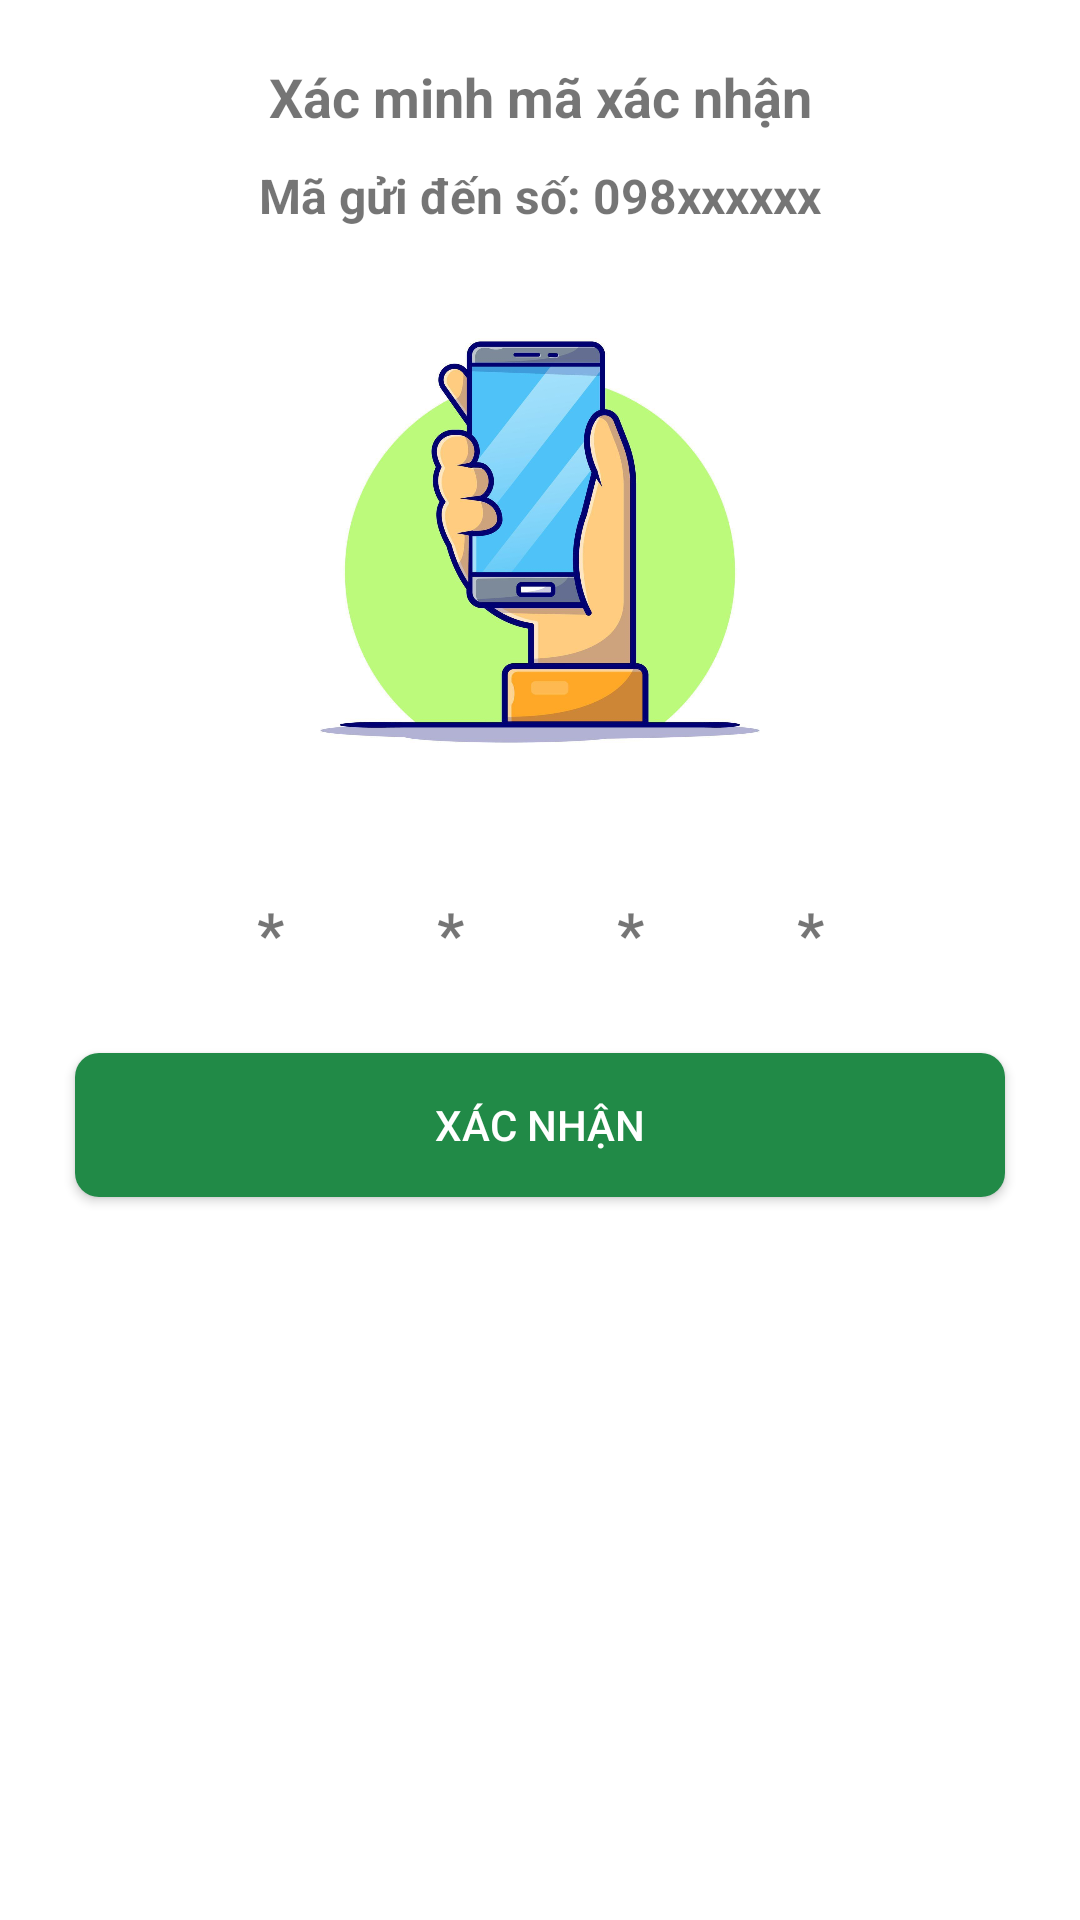

The Android layout XML behind this screen, and the referenced resources:
<!-- AndroidManifest.xml: application theme Theme.Driver -->
<!-- res/layout/fragment_vefication.xml -->
<?xml version="1.0" encoding="utf-8"?>
<FrameLayout xmlns:android="http://schemas.android.com/apk/res/android"
    xmlns:tools="http://schemas.android.com/tools"
    android:layout_width="match_parent"
    android:layout_height="match_parent"
    xmlns:app="http://schemas.android.com/apk/res-auto"
    tools:context=".ui.account.verification.VerificationFragment">

    <LinearLayout
        android:layout_width="match_parent"
        android:layout_height="match_parent"
        android:orientation="vertical"
        android:gravity="center_horizontal"
        android:padding="15dp"
        >
        <TextView
            android:layout_width="match_parent"
            android:layout_height="wrap_content"
            android:textAlignment="center"
            android:text="Xác minh mã xác nhận"
            android:textSize="18sp"
            android:textStyle="bold"
            android:layout_margin="5dp"/>
        <TextView
            android:layout_width="match_parent"
            android:layout_height="wrap_content"
            android:textAlignment="center"
            android:text="Mã gửi đến số: 098xxxxxx"
            android:textSize="16sp"
            android:textStyle="bold"
            android:layout_margin="5dp"/>

        <ImageView
            android:layout_width="200dp"
            android:layout_height="200dp"
            android:src="@drawable/input_phone"
            android:scaleType="fitXY"/>
        <LinearLayout
            android:layout_width="match_parent"
            android:layout_height="wrap_content"
            android:orientation="horizontal"
            android:gravity="center_horizontal"
            >
            <TextView
                android:id="@+id/tvCode1"
                android:layout_width="50dp"
                android:layout_height="50dp"
                android:text="*"
                android:background="@drawable/border_shadow"
                android:textStyle="bold"
                android:textSize="20sp"
                android:textAlignment="center"
                android:gravity="center"
                android:layout_margin="5dp"/>
            <TextView
                android:id="@+id/tvCode2"
                android:layout_width="50dp"
                android:layout_height="50dp"
                android:text="*"
                android:background="@drawable/border_shadow"
                android:textStyle="bold"
                android:textSize="20sp"
                android:textAlignment="center"
                android:gravity="center"
                android:layout_margin="5dp"/>
            <TextView
                android:id="@+id/tvCode3"
                android:layout_width="50dp"
                android:layout_height="50dp"
                android:text="*"
                android:background="@drawable/border_shadow"
                android:textStyle="bold"
                android:textSize="20sp"
                android:textAlignment="center"
                android:gravity="center"
                android:layout_margin="5dp"/>
            <TextView
                android:id="@+id/tvCode4"
                android:layout_width="50dp"
                android:layout_height="50dp"
                android:text="*"
                android:background="@drawable/border_shadow"
                android:textStyle="bold"
                android:textSize="20sp"
                android:textAlignment="center"
                android:gravity="center"
                android:layout_margin="5dp"/>
        </LinearLayout>
        <androidx.appcompat.widget.AppCompatButton
            android:layout_width="match_parent"
            android:layout_height="wrap_content"
            android:text="Xác nhận"
            android:layout_margin="10dp"
            android:background="@drawable/button_custom_default"/>
    </LinearLayout>

</FrameLayout>
<!-- resources referenced by this layout -->
<resources>
  <!-- drawable button_custom_default (drawable) -->
  <?xml version="1.0" encoding="utf-8"?>
  <shape xmlns:android="http://schemas.android.com/apk/res/android">
      <solid android:color="@color/green"/>
      <corners android:radius="8dp"/>
      <padding android:left="4dp" android:top="4dp" android:right="4dp" android:bottom="4dp"/>
  </shape>
  <!-- drawable input_phone: jpg bitmap (drawable, 73549 bytes) -->
  <style name="Theme.Driver" parent="Base.Theme.Driver" />
  <color name="green">#218a47</color>
  <style name="Base.Theme.Driver" parent="Theme.MaterialComponents.DayNight.NoActionBar">
          
          
          <item name="colorSecondaryVariant">@color/material_dynamic_primary70</item>
          <item name="android:statusBarColor">#218a47</item>
          <item name="colorButtonNormal">#218a47</item>
          <item name="buttonStyle">@style/Widget.AppCompat.Button.Colored</item>
          <item name="colorAccent">@color/green</item>
          <item name="colorPrimary">#218a47</item>
      </style>
</resources>
